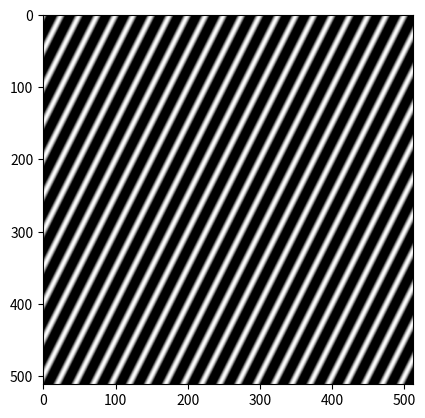

Source code (Python):
import math 
import matplotlib.pyplot as plt
import numpy as np

height = 512
width = 512


img = np.zeros((height,width),dtype=np.uint8)

for i in range(0, height):
    for j in range(0, width):
        intensity = 255 * math.cos(2*3.1416*(i/50 + j/25))
        if(int(intensity)>=0):
            img[i, j] = int(intensity)

plt.imshow(img, cmap='gray')
plt.show()